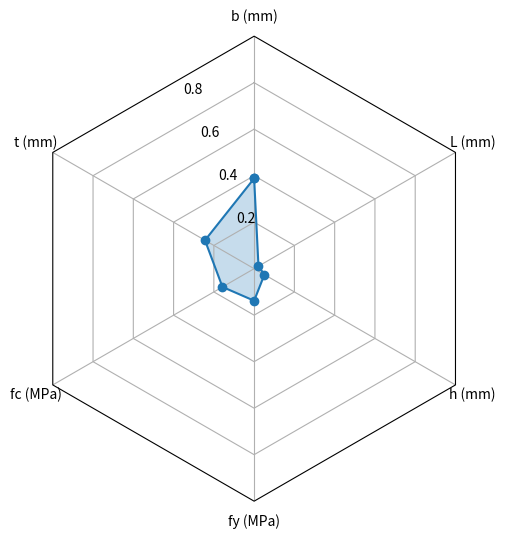

Here is the Python script that generated this plot:
# Source - https://stackoverflow.com/a
# Posted by Yann Dubois
# Retrieved 2025-11-15, License - CC BY-SA 4.0

import numpy as np

import matplotlib.pyplot as plt
from matplotlib.patches import Circle, RegularPolygon
from matplotlib.path import Path
from matplotlib.projections.polar import PolarAxes
from matplotlib.projections import register_projection
from matplotlib.spines import Spine
from matplotlib.transforms import Affine2D


def radar_factory(num_vars, frame="circle"):
    """Create a radar chart with `num_vars` axes.

    This function creates a RadarAxes projection and registers it.

    Parameters
    ----------
    num_vars : int
        Number of variables for radar chart.
    frame : {'circle' | 'polygon'}
        Shape of frame surrounding axes.

    """
    # calculate evenly-spaced axis angles
    theta = np.linspace(0, 2 * np.pi, num_vars, endpoint=False)

    class RadarTransform(PolarAxes.PolarTransform):
        def transform_path_non_affine(self, path):
            # Paths with non-unit interpolation steps correspond to gridlines,
            # in which case we force interpolation (to defeat PolarTransform's
            # autoconversion to circular arcs).
            if path._interpolation_steps > 1:
                path = path.interpolated(num_vars)
            return Path(self.transform(path.vertices), path.codes)

    class RadarAxes(PolarAxes):
        name = "radar"

        PolarTransform = RadarTransform

        def __init__(self, *args, **kwargs):
            super().__init__(*args, **kwargs)
            # rotate plot such that the first axis is at the top
            self.set_theta_zero_location("N")

        def fill(self, *args, closed=True, **kwargs):
            """Override fill so that line is closed by default"""
            return super().fill(closed=closed, *args, **kwargs)

        def plot(self, *args, **kwargs):
            """Override plot so that line is closed by default"""
            lines = super().plot(*args, **kwargs)
            for line in lines:
                self._close_line(line)

        def _close_line(self, line):
            x, y = line.get_data()
            # FIXME: markers at x[0], y[0] get doubled-up
            if x[0] != x[-1]:
                x = np.concatenate((x, [x[0]]))
                y = np.concatenate((y, [y[0]]))
                line.set_data(x, y)

        def set_varlabels(self, labels):
            self.set_thetagrids(np.degrees(theta), labels)

        def _gen_axes_patch(self):
            # The Axes patch must be centered at (0.5, 0.5) and of radius 0.5
            # in axes coordinates.
            if frame == "circle":
                return Circle((0.5, 0.5), 0.5)
            elif frame == "polygon":
                return RegularPolygon((0.5, 0.5), num_vars, radius=0.5, edgecolor="k")
            else:
                raise ValueError("unknown value for 'frame': %s" % frame)

        def draw(self, renderer):
            """Draw. If frame is polygon, make gridlines polygon-shaped"""
            if frame == "polygon":
                gridlines = self.yaxis.get_gridlines()
                for gl in gridlines:
                    gl.get_path()._interpolation_steps = num_vars
            super().draw(renderer)

        def _gen_axes_spines(self):
            if frame == "circle":
                return super()._gen_axes_spines()
            elif frame == "polygon":
                # spine_type must be 'left'/'right'/'top'/'bottom'/'circle'.
                spine = Spine(
                    axes=self,
                    spine_type="circle",
                    path=Path.unit_regular_polygon(num_vars),
                )
                # unit_regular_polygon gives a polygon of radius 1 centered at
                # (0, 0) but we want a polygon of radius 0.5 centered at (0.5,
                # 0.5) in axes coordinates.
                spine.set_transform(
                    Affine2D().scale(0.5).translate(0.5, 0.5) + self.transAxes
                )

                return {"polar": spine}
            else:
                raise ValueError("unknown value for 'frame': %s" % frame)

    register_projection(RadarAxes)
    return theta


data = [
    ["Sulfate", "Nitrate", "EC", "OC1", "OC2", "OC3", "OP", "CO", "O3"],
    (
        "Basecase",
        [
            [0.88, 0.01, 0.03, 0.03, 0.00, 0.06, 0.01, 0.00, 0.00],
            # [0.07, 0.95, 0.04, 0.05, 0.00, 0.02, 0.01, 0.00, 0.00],
            # [0.01, 0.02, 0.85, 0.19, 0.05, 0.10, 0.00, 0.00, 0.00],
            # [0.02, 0.01, 0.07, 0.01, 0.21, 0.12, 0.98, 0.00, 0.00],
            # [0.01, 0.01, 0.02, 0.71, 0.74, 0.70, 0.00, 0.00, 0.00],
        ],
    ),
]

# N = len(data[0])
# theta = radar_factory(N, frame="polygon")

# spoke_labels = data.pop(0)
# title, case_data = data[0]

# fig, ax = plt.subplots(figsize=(6, 6), subplot_kw=dict(projection="radar"))
# fig.subplots_adjust(top=0.85, bottom=0.05)

# ax.set_rgrids([0.2, 0.4, 0.6, 0.8])
# ax.set_title(title, position=(0.5, 1.1), ha="center")

# for d in case_data:
#     line = ax.plot(theta, d)
#     ax.fill(theta, d, alpha=0.25, label="_nolegend_")
# ax.set_varlabels(spoke_labels)

# plt.show()

names = ["b (mm)", "t (mm)", "fc (MPa)", "fy (MPa)", "h (mm)", "L (mm)"]

data = [
    0.3882309943095369,
    0.2440533163576079,
    0.15723500836467566,
    0.13781087626224375,
    0.05108322500932269,
    0.021586579696613133,
]

N = len(data)
theta = radar_factory(N, frame="polygon")

fig, ax = plt.subplots(figsize=(6, 6), subplot_kw=dict(projection="radar"))
fig.subplots_adjust(top=0.85, bottom=0.05)

ax.set_rgrids([0.2, 0.4, 0.6, 0.8])
ax.set_ylim(0, 1)
# ax.set_title(title, position=(0.5, 1.1), ha="center")


line = ax.plot(theta, data, marker="o")
ax.fill(theta, data, alpha=0.25, label="_nolegend_")
ax.set_varlabels(names)
plt.show()
